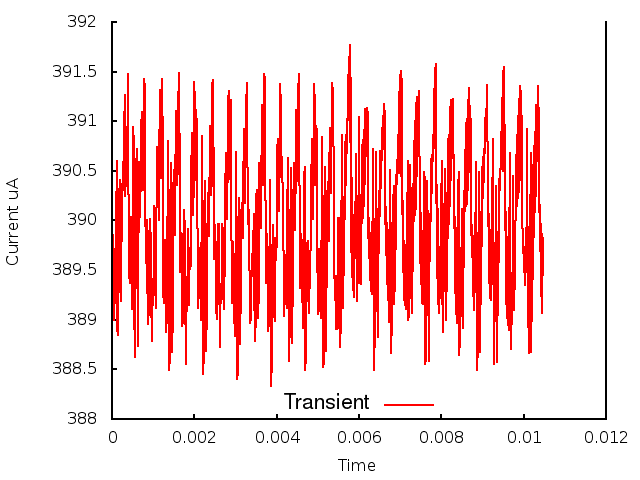

Values plotted in this chart, from the file beside it:
0.000000, 0.000000, 3.893141
1, 0.000010, 3.9
2, 0.000020, 3.891
3, 0.000030, 3.899
4, 0.000040, 3.891
5, 0.000050, 3.897
6, 0.000060, 3.89
7, 0.000070, 3.896
8, 0.000080, 3.892
9, 0.000090, 3.901
10, 0.000100, 3.9
11, 0.000110, 3.906
12, 0.000120, 3.894
13, 0.000130, 3.889
14, 0.000140, 3.889
15, 0.000150, 3.891
16, 0.000160, 3.894
17, 0.000170, 3.898
18, 0.000180, 3.902
19, 0.000190, 3.904
20, 0.000200, 3.894
21, 0.000210, 3.892
22, 0.000220, 3.894
23, 0.000230, 3.897
24, 0.000240, 3.899
25, 0.000250, 3.902
26, 0.000260, 3.906
27, 0.000270, 3.903
28, 0.000280, 3.909
29, 0.000290, 3.903
30, 0.000300, 3.911
31, 0.000310, 3.903
32, 0.000320, 3.913
33, 0.000330, 3.903
34, 0.000340, 3.909
35, 0.000350, 3.907
36, 0.000360, 3.904
37, 0.000370, 3.906
38, 0.000380, 3.91
39, 0.000390, 3.915
40, 0.000400, 3.906
41, 0.000410, 3.9
42, 0.000420, 3.895
43, 0.000430, 3.894
44, 0.000440, 3.895
45, 0.000450, 3.898
46, 0.000460, 3.9
47, 0.000470, 3.898
48, 0.000480, 3.893
49, 0.000490, 3.891
50, 0.000500, 3.896
51, 0.000510, 3.903
52, 0.000520, 3.909
53, 0.000530, 3.908
54, 0.000540, 3.892
55, 0.000550, 3.886
56, 0.000560, 3.887
57, 0.000570, 3.89
58, 0.000580, 3.898
59, 0.000590, 3.905
60, 0.000600, 3.907
... 986 more rows
